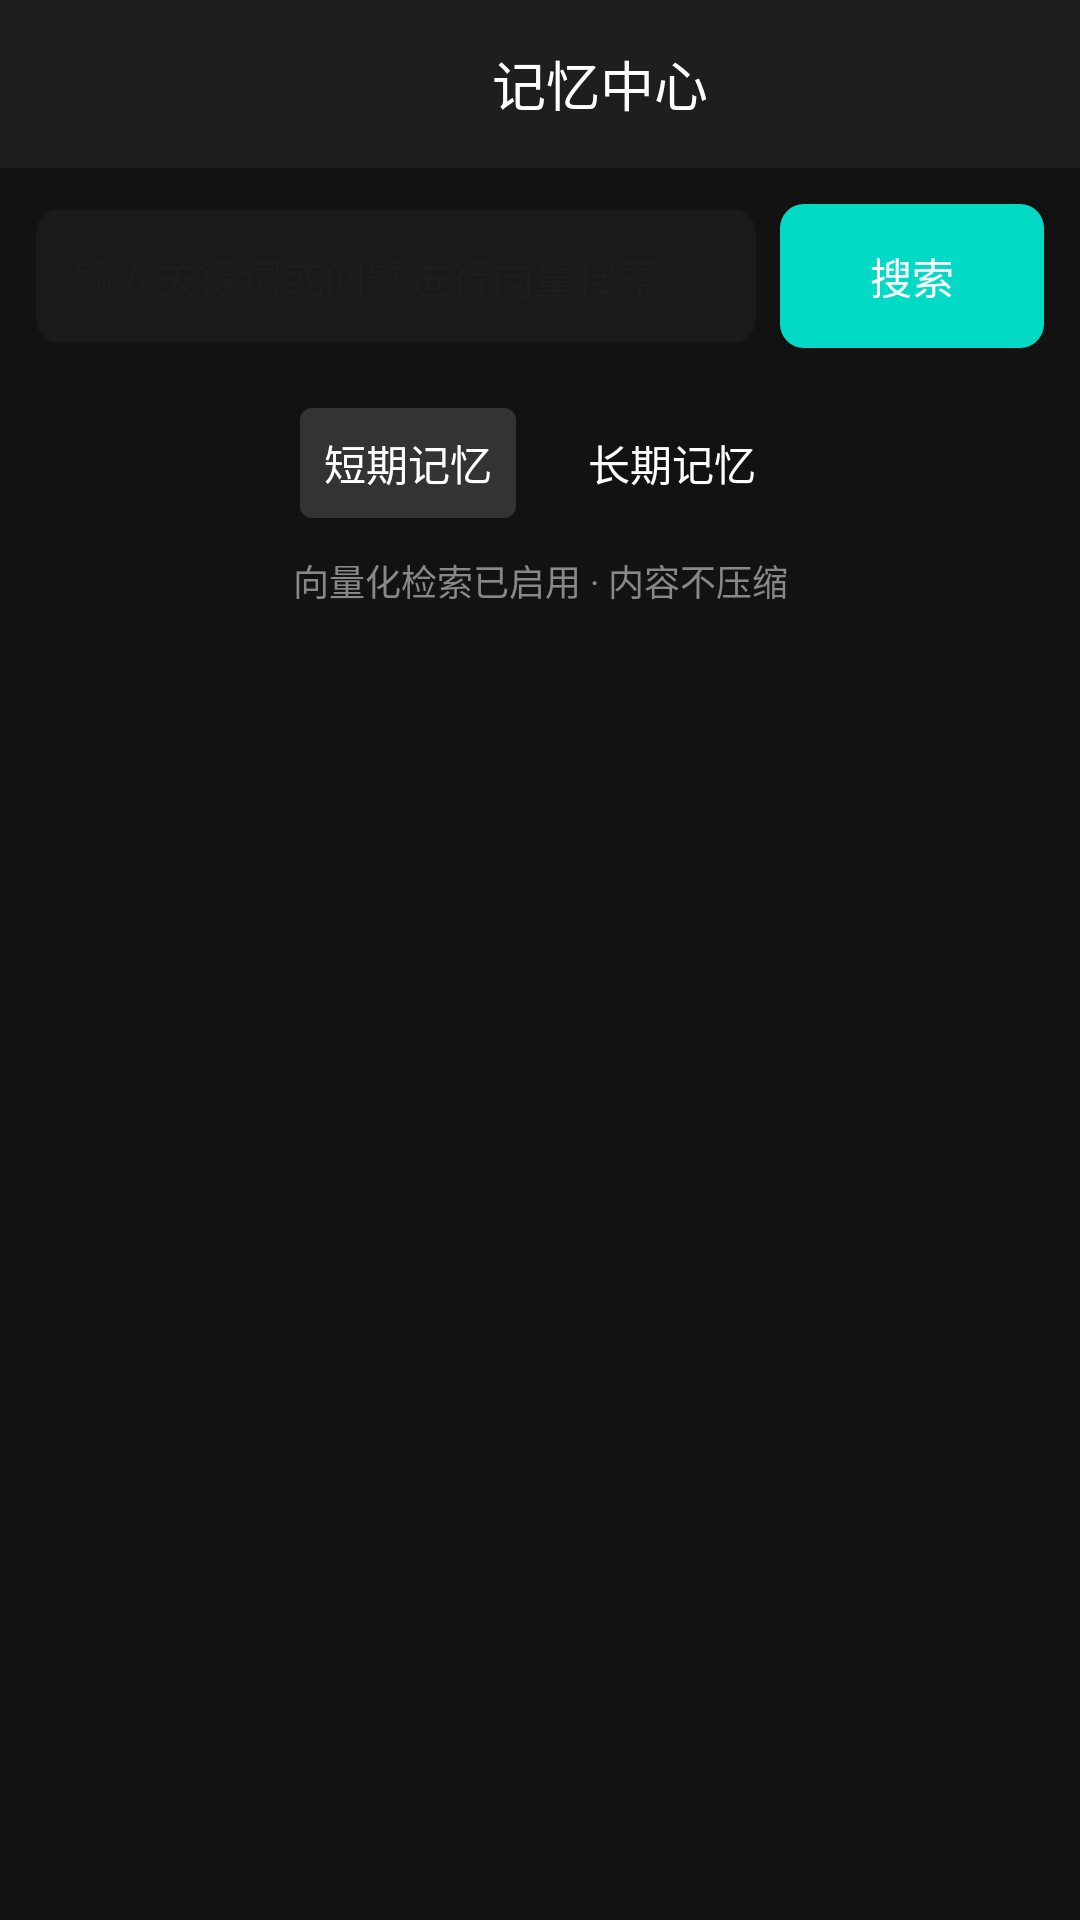

Layout XML and referenced resources for this Android screen:
<!-- AndroidManifest.xml: application theme Theme.LocalAIChat -->
<!-- res/layout/activity_memory_center.xml -->
<?xml version="1.0" encoding="utf-8"?>
<LinearLayout xmlns:android="http://schemas.android.com/apk/res/android"
    android:layout_width="match_parent" android:layout_height="match_parent"
    android:orientation="vertical" android:background="#121212">

    <LinearLayout android:layout_width="match_parent" android:layout_height="56dp"
        android:orientation="horizontal" android:gravity="center_vertical"
        android:padding="8dp" android:background="#1E1E1E">
        <ImageView android:id="@+id/btn_back" android:layout_width="40dp"
            android:layout_height="40dp" android:src="@drawable/ic_back" android:padding="8dp" />
        <TextView android:layout_width="0dp" android:layout_height="wrap_content"
            android:layout_weight="1" android:text="记忆中心"
            android:textColor="#FFFFFF" android:textSize="18sp" android:gravity="center" />
    </LinearLayout>

    <LinearLayout android:layout_width="match_parent" android:layout_height="wrap_content"
        android:orientation="horizontal" android:gravity="center_vertical" android:padding="12dp">
        <EditText android:id="@+id/et_search" android:layout_width="0dp"
            android:layout_height="wrap_content" android:layout_weight="1"
            android:background="@drawable/bg_input" android:textColor="#FFFFFF"
            android:textColorHint="#8888888"
            android:hint="输入关键词或问题进行向量搜索"
            android:padding="12dp" android:textSize="14sp"
            android:imeOptions="actionSearch" android:inputType="text" />
        <Button android:id="@+id/btn_search" android:layout_width="wrap_content"
            android:layout_height="wrap_content" android:text="搜索"
            android:textColor="#FFFFFF" android:background="@drawable/bg_button_accent"
            android:layout_marginStart="8dp" />
    </LinearLayout>

    <LinearLayout android:layout_width="match_parent" android:layout_height="wrap_content"
        android:orientation="horizontal" android:gravity="center" android:padding="8dp">
        <TextView android:id="@+id/tab_short_term" android:layout_width="wrap_content"
            android:layout_height="wrap_content" android:text="短期记忆"
            android:textColor="#FFFFFF" android:textSize="14sp" android:padding="8dp"
            android:background="@drawable/bg_tab_selected" />
        <TextView android:id="@+id/tab_long_term" android:layout_width="wrap_content"
            android:layout_height="wrap_content" android:text="长期记忆"
            android:textColor="#FFFFFF" android:textSize="14sp" android:padding="8dp"
            android:layout_marginStart="16dp" />
        <TextView android:id="@+id/tab_search_result" android:layout_width="wrap_content"
            android:layout_height="wrap_content" android:text="搜索结果"
            android:textColor="#FFFFFF" android:textSize="14sp" android:padding="8dp"
            android:layout_marginStart="16dp" android:visibility="gone" />
    </LinearLayout>

    <TextView android:id="@+id/tv_stats" android:layout_width="match_parent"
        android:layout_height="wrap_content" android:text="向量化检索已启用 · 内容不压缩"
        android:textColor="#888888" android:textSize="12sp"
        android:gravity="center" android:padding="4dp" />

    <ProgressBar android:id="@+id/progress_bar" android:layout_width="wrap_content"
        android:layout_height="wrap_content" android:layout_gravity="center"
        android:visibility="gone" />

    <LinearLayout android:id="@+id/empty_state" android:layout_width="match_parent"
        android:layout_height="wrap_content" android:orientation="vertical"
        android:gravity="center" android:padding="32dp" android:background="@drawable/bg_card"
        android:layout_margin="16dp" android:visibility="gone">
        <TextView android:id="@+id/tv_empty_title" android:layout_width="wrap_content"
            android:layout_height="wrap_content" android:text="还没有记忆"
            android:textColor="#FFFFFF" android:textSize="16sp" />
        <TextView android:id="@+id/tv_empty_desc" android:layout_width="wrap_content"
            android:layout_height="wrap_content"
            android:text="对话中的信息会以向量形式存入本地记忆库。"
            android:textColor="#CCCCCC" android:textSize="12sp"
            android:layout_marginTop="8dp" android:gravity="center" />
    </LinearLayout>

    <androidx.recyclerview.widget.RecyclerView android:id="@+id/rv_memories"
        android:layout_width="match_parent" android:layout_height="match_parent"
        android:padding="8dp" android:clipToPadding="false" />
</LinearLayout>
<!-- resources referenced by this layout -->
<resources>
  <!-- drawable bg_button_accent (drawable) -->
  <?xml version="1.0" encoding="utf-8"?>
  <shape xmlns:android="http://schemas.android.com/apk/res/android"
      android:shape="rectangle">
      <solid android:color="@color/button_accent" />
      <corners android:radius="8dp" />
  </shape>
  <!-- drawable bg_card (drawable) -->
  <?xml version="1.0" encoding="utf-8"?>
  <shape xmlns:android="http://schemas.android.com/apk/res/android"
      android:shape="rectangle">
      <solid android:color="@color/background_card" />
      <corners android:radius="@dimen/radius_md" />
  </shape>
  <!-- drawable bg_input (drawable) -->
  <?xml version="1.0" encoding="utf-8"?>
  <shape xmlns:android="http://schemas.android.com/apk/res/android"
      android:shape="rectangle">
      <solid android:color="@color/background_input" />
      <corners android:radius="8dp" />
  </shape>
  <!-- drawable bg_tab_selected (drawable) -->
  <?xml version="1.0" encoding="utf-8"?>
  <shape xmlns:android="http://schemas.android.com/apk/res/android"
      android:shape="rectangle">
      <solid android:color="#333333" />
      <corners android:radius="@dimen/radius_sm" />
  </shape>
  <style name="Theme.LocalAIChat" parent="Theme.MaterialComponents.DayNight.NoActionBar">
          
          <item name="colorPrimary">@color/purple_500</item>
          <item name="colorPrimaryVariant">@color/purple_700</item>
          <item name="colorOnPrimary">@color/white</item>
          <item name="colorSecondary">@color/teal_200</item>
          <item name="android:statusBarColor">?attr/colorPrimaryVariant</item>
      </style>
  <color name="button_accent">#FF03DAC5</color>
  <color name="background_card">#FF2A2A2A</color>
  <dimen name="radius_md">8dp</dimen>
  <color name="background_input">#FF1A1A1A</color>
  <dimen name="radius_sm">4dp</dimen>
  <color name="purple_500">#FF6200EE</color>
  <color name="purple_700">#FF3700B3</color>
  <color name="white">#FFFFFFFF</color>
  <color name="teal_200">#FF03DAC5</color>
</resources>
